Photos from the image-classification dataset "augmented" in the GitHub repository snarfnet/fukusou-kion. Its 2 classes are: not tsuchinoko, tsuchinoko candidate.

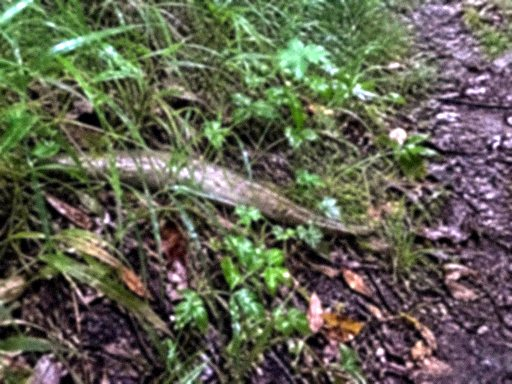
Label: tsuchinoko candidate

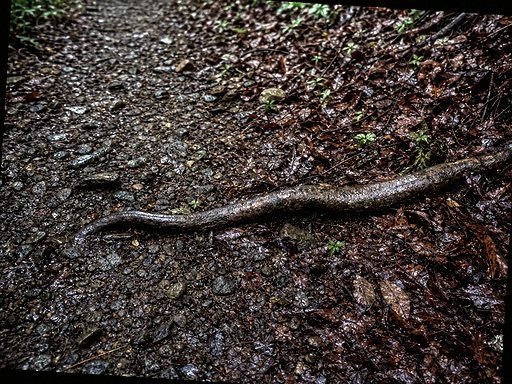
Label: not tsuchinoko

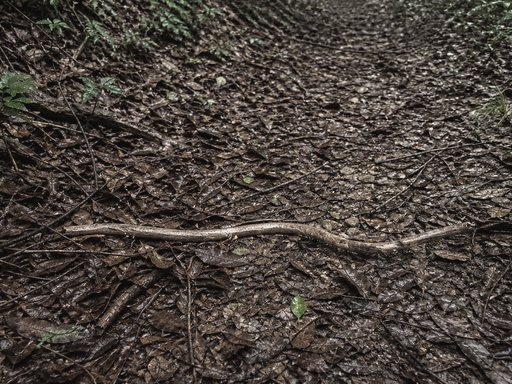
Label: not tsuchinoko

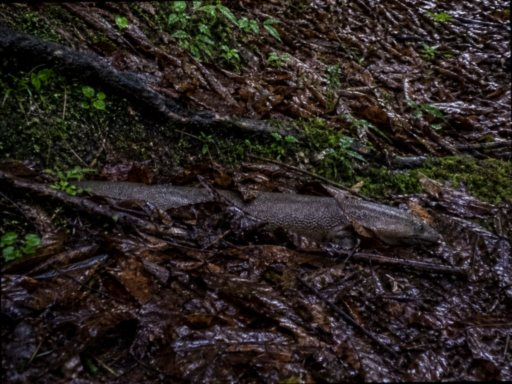
Label: tsuchinoko candidate

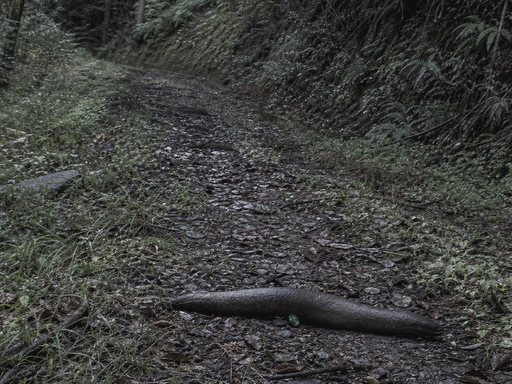
Label: not tsuchinoko

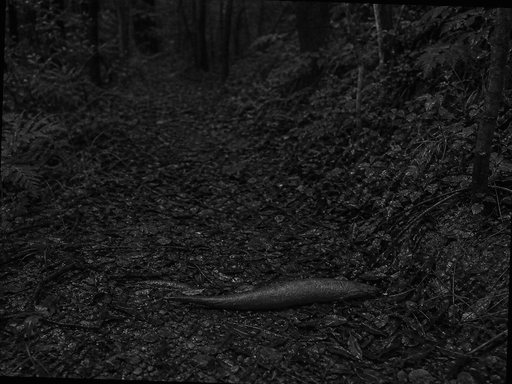
Label: tsuchinoko candidate
